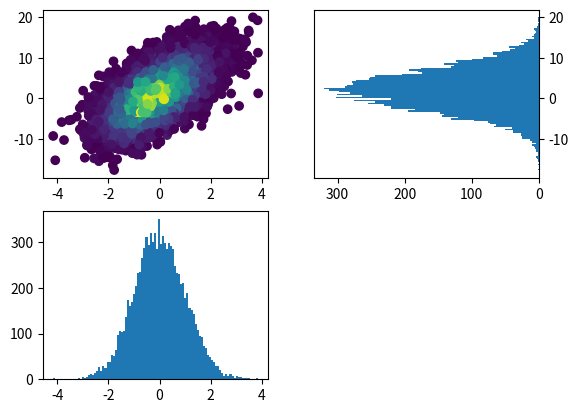

This figure's Python source:
#2d的直方圖練習
import numpy as np
import matplotlib.pyplot as plt

n = 10000
x = np.random.standard_normal(n)                                    #產生1萬個,均值0，標準差1的隨機數
y = 2.0 + 3.0 * x + 4.0 * np.random.standard_normal(n)              #產生1萬個y隨機數


# np.linspace(-4, 4, 42) linspace函式在 -4 到 4 之間產生等距的42個數字
# 譬如 np.linspace(0,10,5) print -> [ 0. 2.5 5. 7.5 10.] 五個數字
xedges, yedges = np.linspace(-4, 4, 42), np.linspace(-25, 25, 42)   

# np.histogram2d(x, y, (xedges, yedges)) 產生2d直方圖
# x,y 一維中的數據，上面x,y各有一萬個
# bin = (xedges, yedges) 指定直方圖的邊界
hist, xedges, yedges = np.histogram2d(x, y, (xedges, yedges))

# np.clip(a,a_min,a_max) 接受一組數列 a ,限制範圍在 a_min,a_max
# 譬如   
# a = np.array([1, 2, 3, 4, 5])
# a_clipped = np.clip(a, 2, 4) 
# print(a_clipped) ====> [ 2 2 3 4 4 ] 1比2小變成1，5比4大變成4

# np.digitize(x,xedges)
# 譬如    
# x = np.array([1, 3, 5, 2, 4])
# xedges = np.array([2, 4])
# indices = np.digitize(x, xedges) =====> [0,1,2,0,1]
# 因為 xedges 有兩個數字，因此三個箱子
#       箱子0   <= 第一個數字(2)
#                  第一個數字(2)  <   箱子1   <= 第二個數字(4)
#                                            <  第二個數字(4)      箱子2
#所以np.digitize(x,xedges) 將一萬個標準差1的數字分到 -4 ~ 4 之間 42個範圍 並將範圍限制在 0 ~ 42 之間

xidx = np.clip(np.digitize(x, xedges), 0, hist.shape[0]-1)
yidx = np.clip(np.digitize(y, yedges), 0, hist.shape[1]-1)
c = hist[xidx, yidx]      #二維數值


# 在x,y一維空間，帶入數量c的二維數值
plt.subplot(2,2,1)
plt.scatter(x, y,c=c)  

# y 數量一維圖
plt.subplot(2,2,2)    
# 將 x 顛倒
plt.gca().invert_xaxis()
# 將y標籤移到右邊
plt.tick_params(axis='y', labelleft=False, labelright=True, left=False, right=True)
# 更改水平方向，以實現 90 度旋轉
plt.hist(y,orientation= "horizontal",bins=100) 

# x數量一維圖
plt.subplot(2,2,3)
plt.hist(x,bins = 100)
plt.show()